13-way image classification set "dynamic-hand-gestures-LMHGD-dataset-double-view" from GitHub (aviogit/dynamic-hand-gesture-classification-datasets); label vocabulary: catching, catching hands up, line gesture, pointing, pointing with hand raised, resting, rotating, scroll finger, shaking, shaking low, shaking raised fist, slicing, zoom gesture.

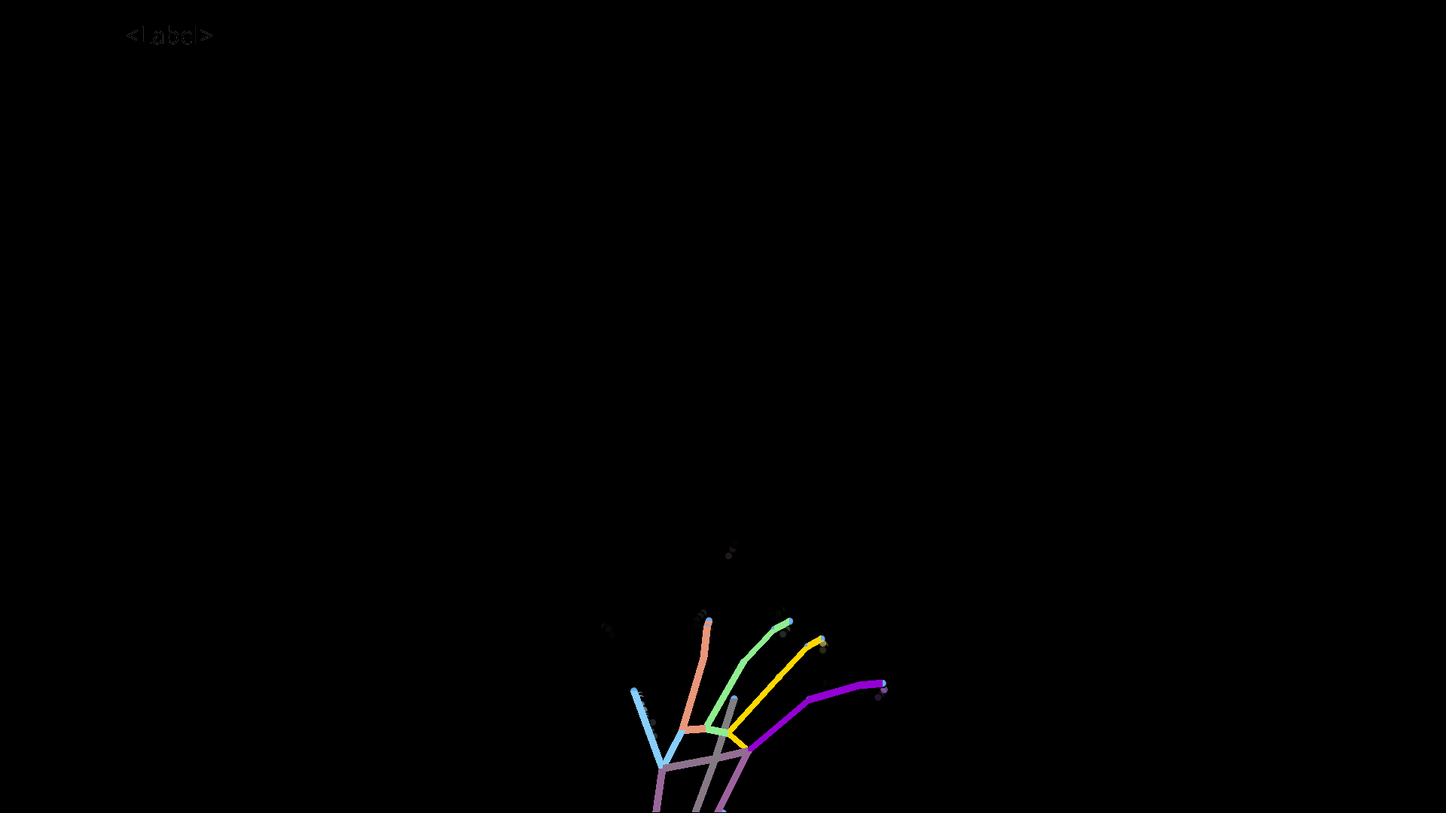
Label: resting

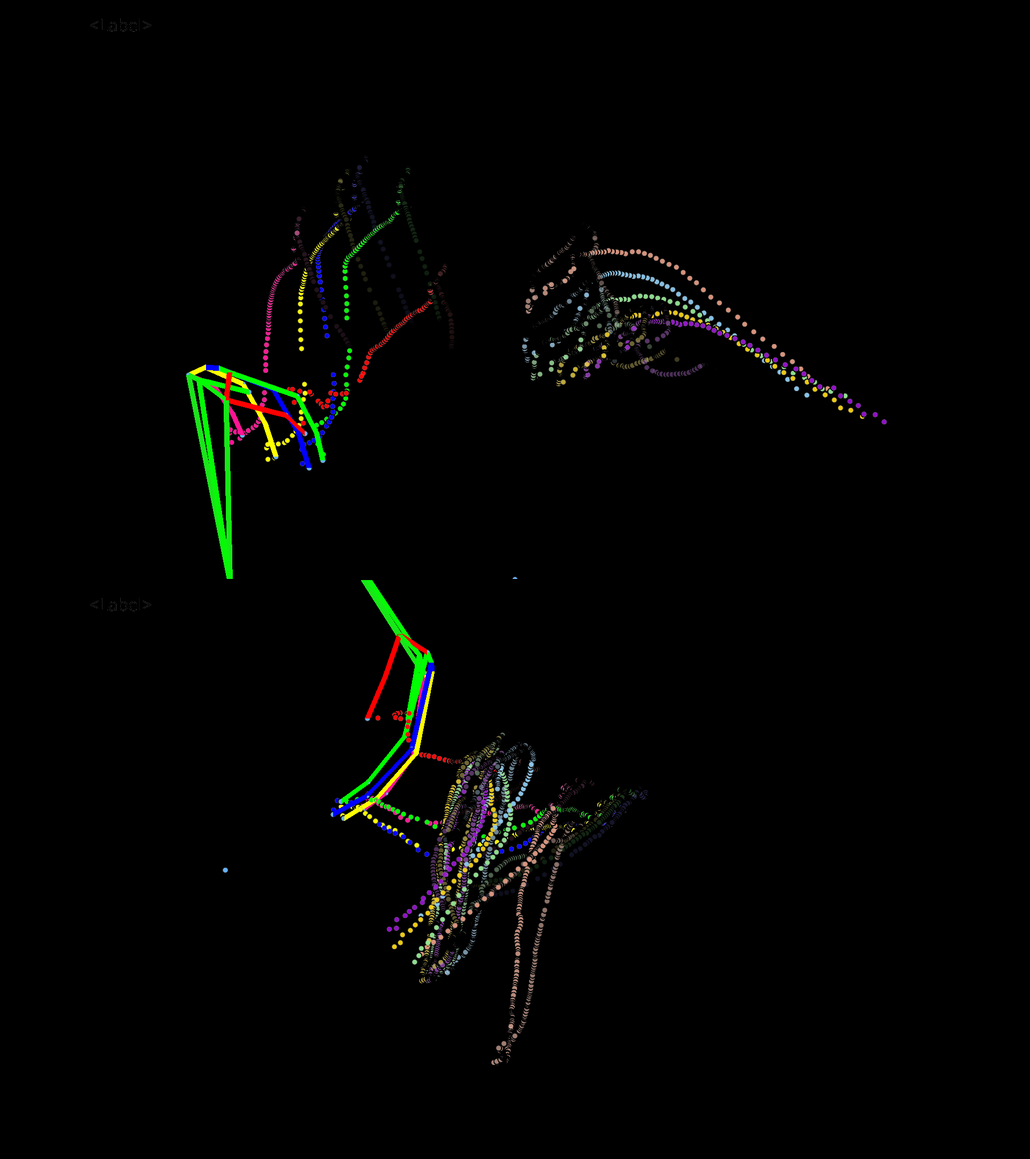
Label: pointing with hand raised

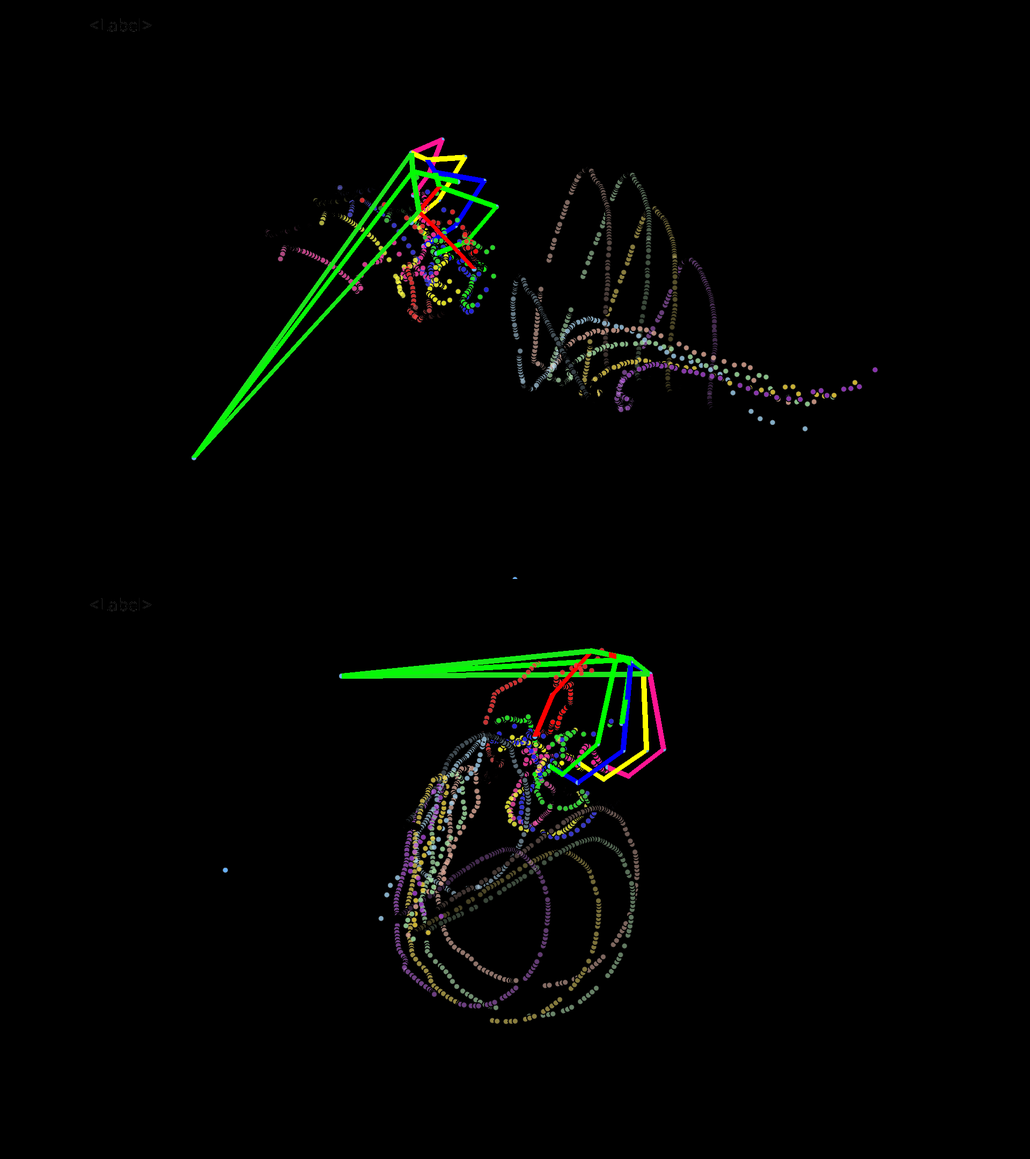
Label: catching hands up

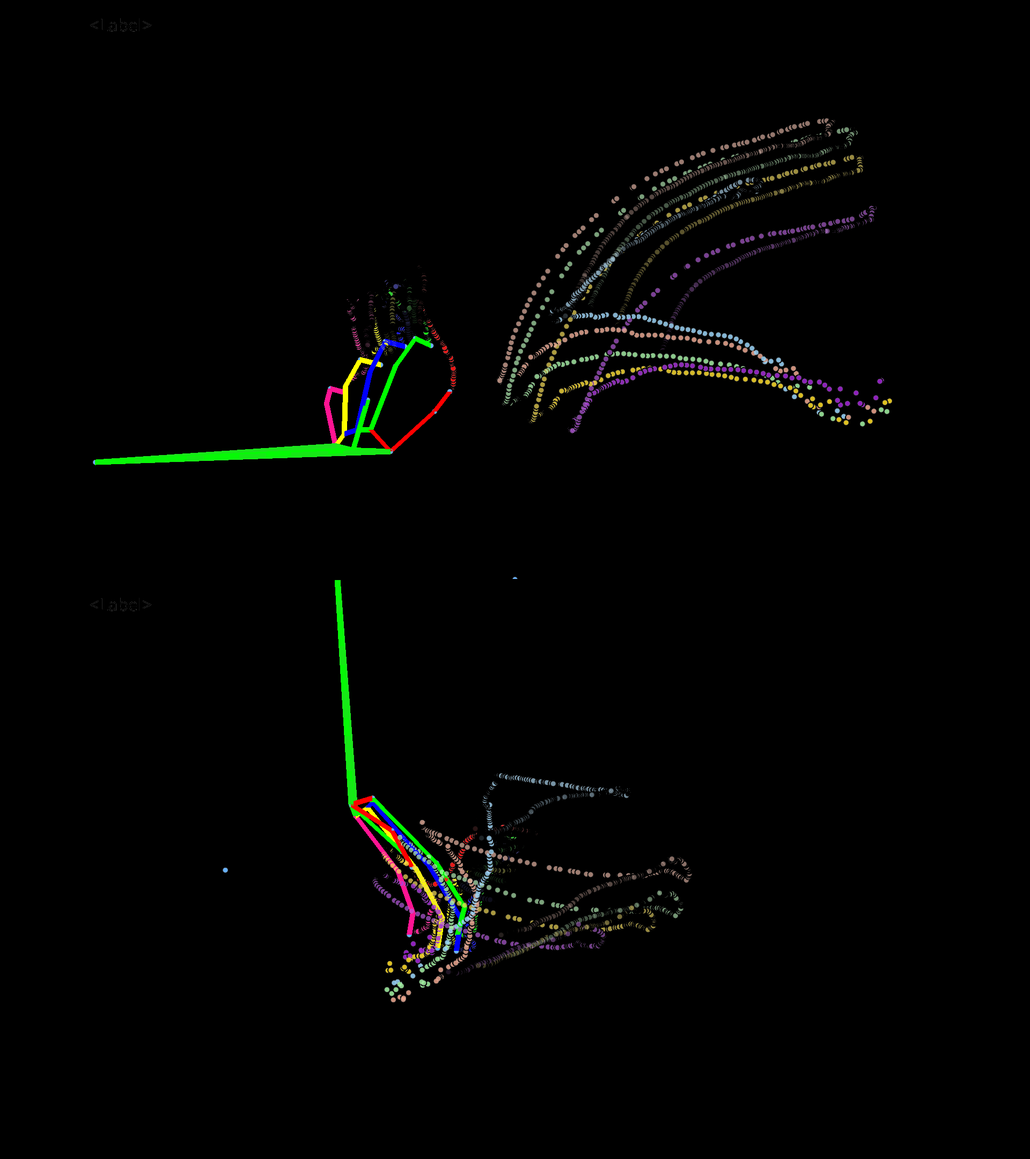
Label: shaking raised fist

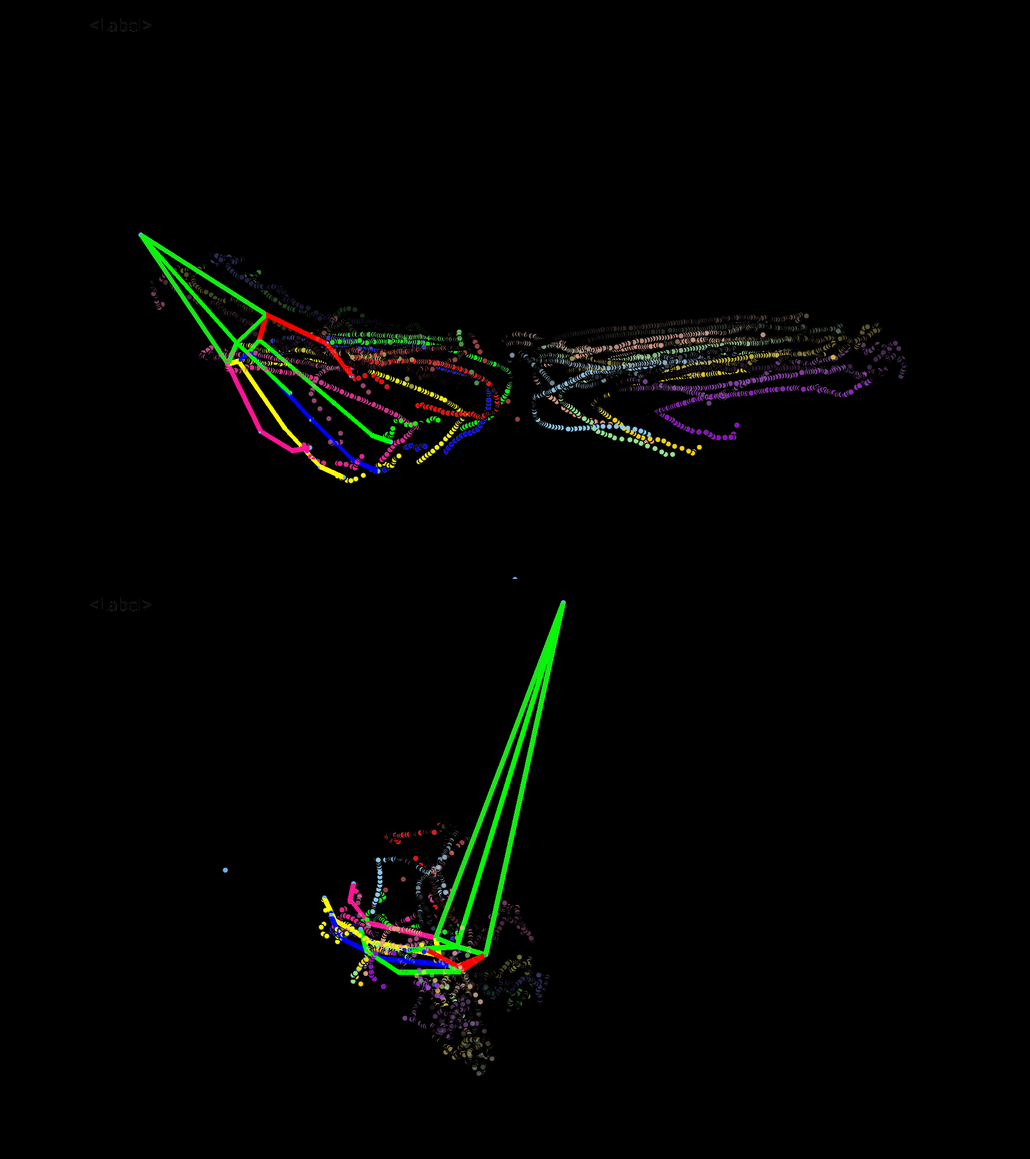
Label: zoom gesture

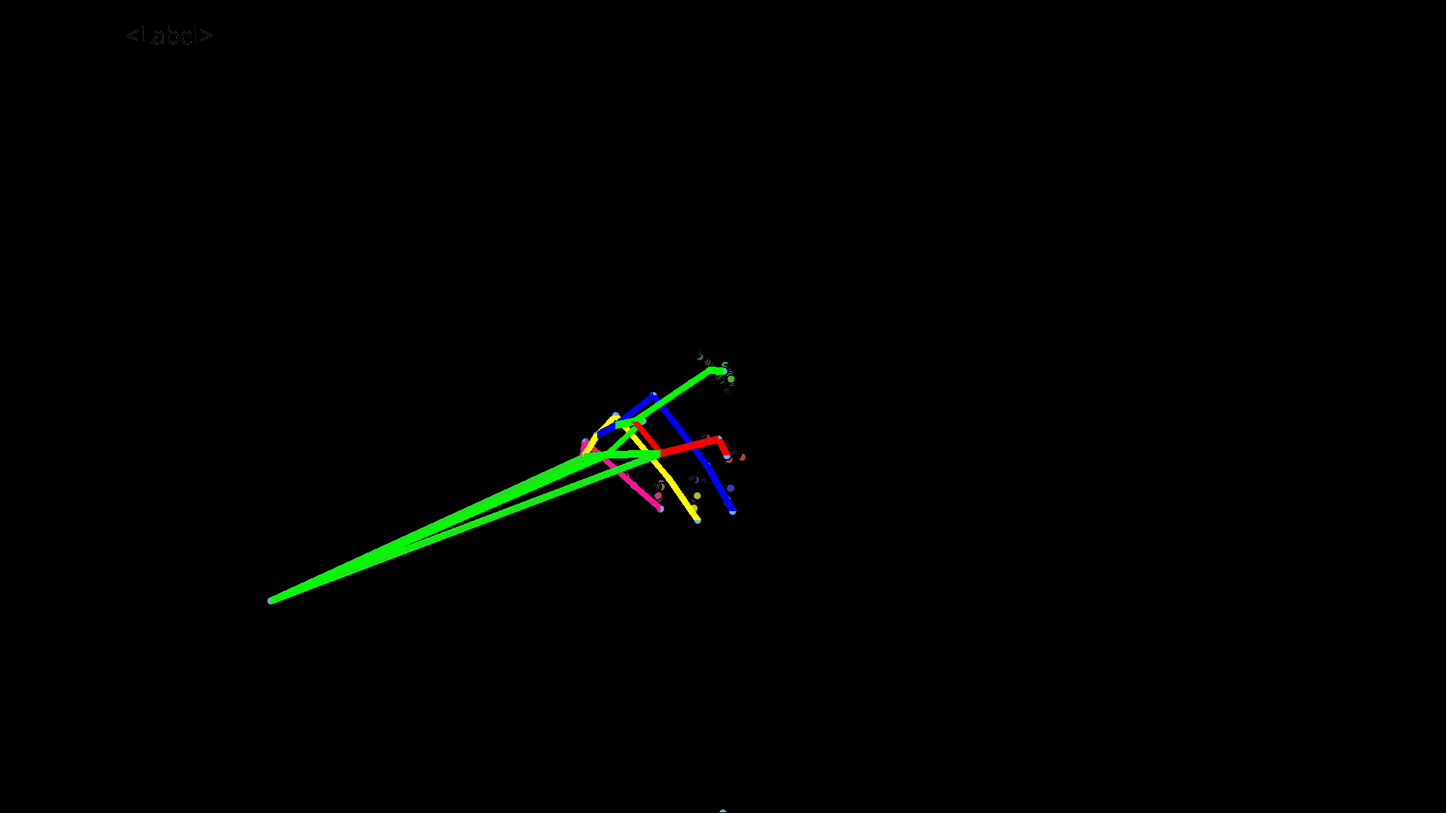
Label: pointing
